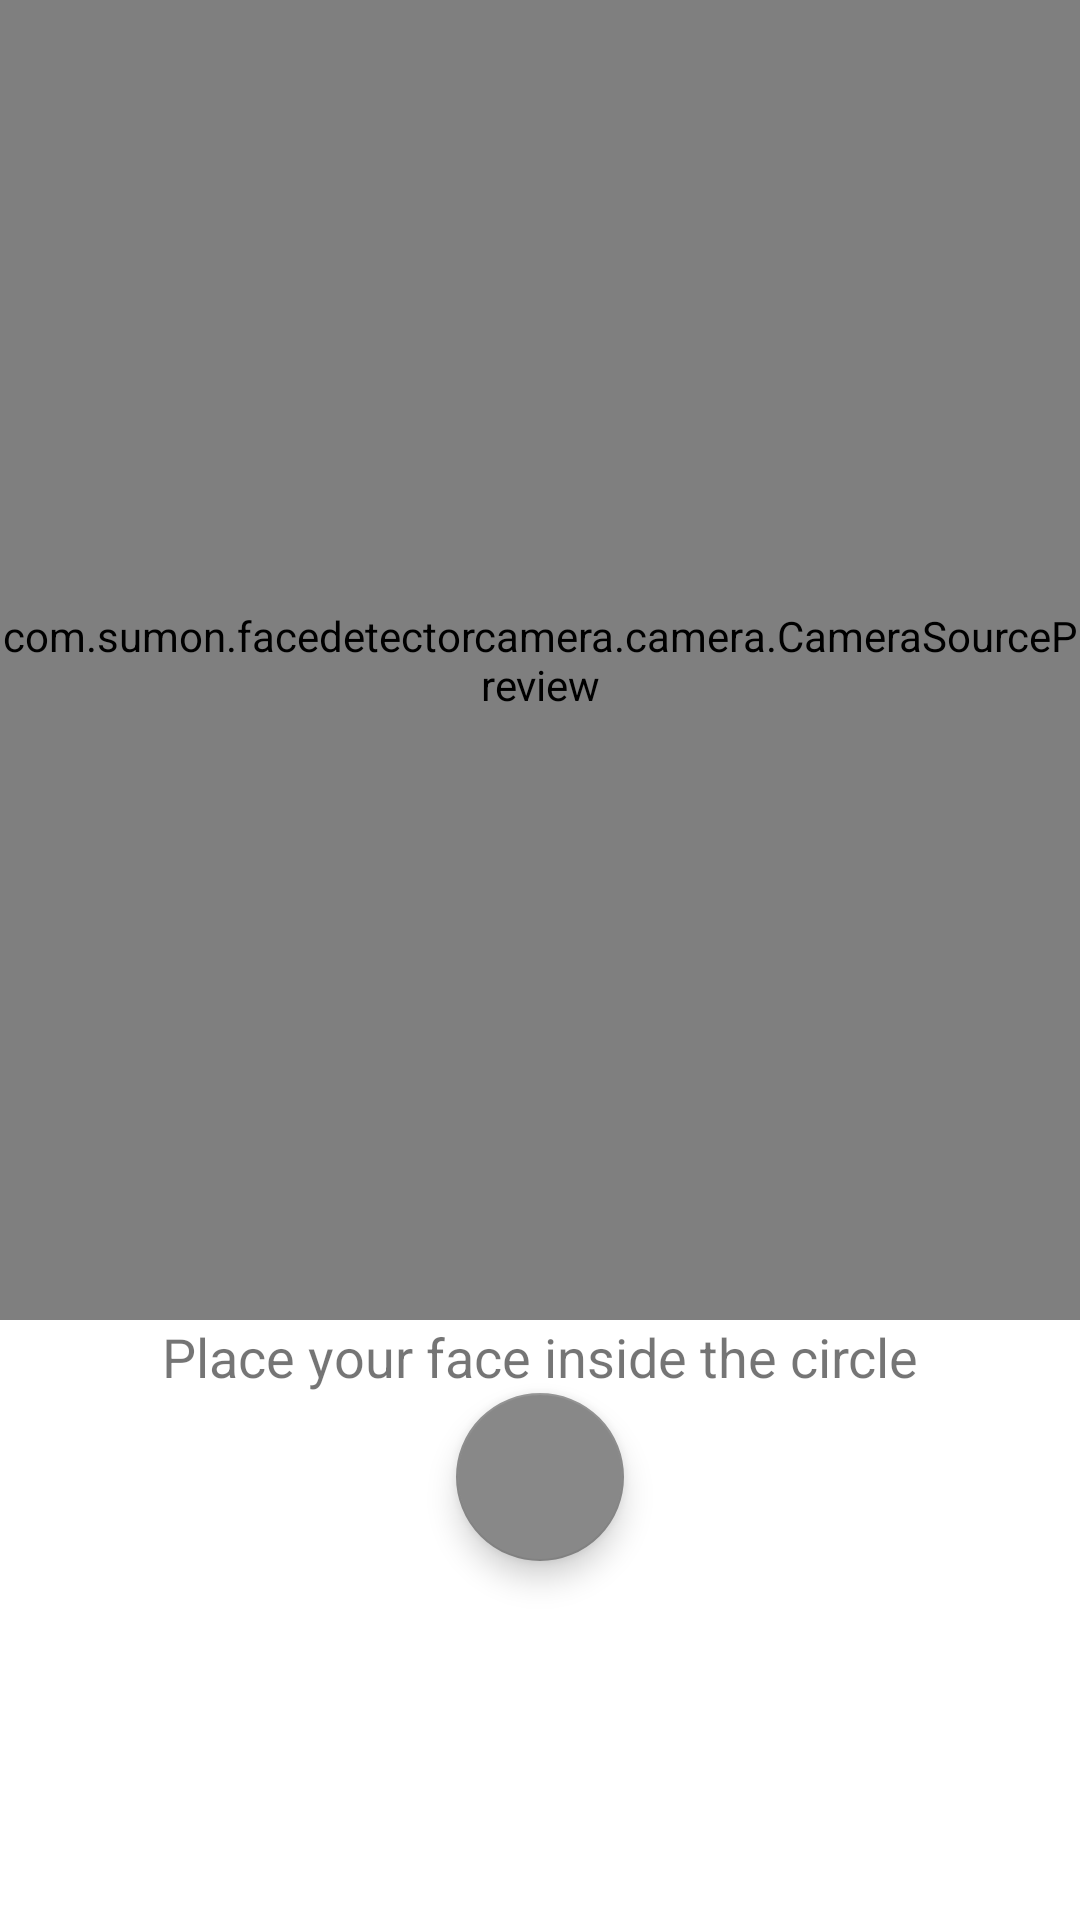

Android layout source for this screen:
<!-- AndroidManifest.xml: application theme Theme.FaceDetectorCamera -->
<!-- res/layout/activity_photo.xml -->
<?xml version="1.0" encoding="utf-8"?>
<androidx.constraintlayout.widget.ConstraintLayout xmlns:android="http://schemas.android.com/apk/res/android"
    xmlns:app="http://schemas.android.com/apk/res-auto"
    android:id="@+id/topLayout"
    android:layout_width="match_parent"
    android:layout_height="match_parent"
    android:keepScreenOn="true"
    android:orientation="vertical">

    <com.sumon.facedetectorcamera.camera.CameraSourcePreview
        android:id="@+id/preview"
        android:layout_width="0dp"
        android:layout_height="0dp"
        app:layout_constraintBottom_toTopOf="@+id/linearLayout3"
        app:layout_constraintEnd_toEndOf="parent"
        app:layout_constraintStart_toStartOf="parent"
        app:layout_constraintTop_toTopOf="parent">

        <com.sumon.facedetectorcamera.camera.GraphicOverlay
            android:id="@+id/faceOverlay"
            android:layout_width="match_parent"
            android:layout_height="match_parent" />

    </com.sumon.facedetectorcamera.camera.CameraSourcePreview>

    <LinearLayout
        android:id="@+id/linearLayout3"
        android:layout_width="match_parent"
        android:layout_height="200dp"
        android:orientation="vertical"
        android:padding="@dimen/default_margin"
        app:layout_constraintBottom_toBottomOf="parent"
        app:layout_constraintEnd_toEndOf="parent"
        app:layout_constraintStart_toStartOf="parent">

        <TextView
            android:id="@+id/faceStatus"
            android:layout_width="match_parent"
            android:layout_height="wrap_content"
            android:gravity="center_horizontal"
            android:textSize="18sp"
            android:text="Place your face inside the circle"/>

        <com.google.android.material.floatingactionbutton.FloatingActionButton
            android:id="@+id/fabTakePhoto"
            android:layout_width="match_parent"
            android:layout_height="wrap_content"
            android:layout_gravity="center_horizontal"
            android:layout_margin="@dimen/default_margin"
            android:src="@drawable/ic_camera_24"
            app:backgroundTint="#888888"
            app:maxImageSize="48dp"
            app:tint="@color/white"/>


    </LinearLayout>

</androidx.constraintlayout.widget.ConstraintLayout>
<!-- resources referenced by this layout -->
<resources>
  <style name="Theme.FaceDetectorCamera" parent="Theme.MaterialComponents.DayNight.DarkActionBar">
          
          <item name="colorPrimary">@color/purple_500</item>
          <item name="colorPrimaryVariant">@color/purple_700</item>
          <item name="colorOnPrimary">@color/white</item>
          
          <item name="colorSecondary">@color/teal_200</item>
          <item name="colorSecondaryVariant">@color/teal_700</item>
          <item name="colorOnSecondary">@color/black</item>
          
          <item name="android:statusBarColor" tools:targetApi="l">?attr/colorPrimaryVariant</item>
          
      </style>
  <!-- not gathered from this repository: default colours our renderer supplied (Android Studio template values) -->
  <color name="purple_500">#FF6200EE</color>
  <color name="purple_700">#FF3700B3</color>
  <color name="teal_200">#FF03DAC5</color>
  <color name="teal_700">#FF018786</color>
  <color name="black">#FF000000</color>
  <color name="white">#FFFFFFFF</color>
</resources>
